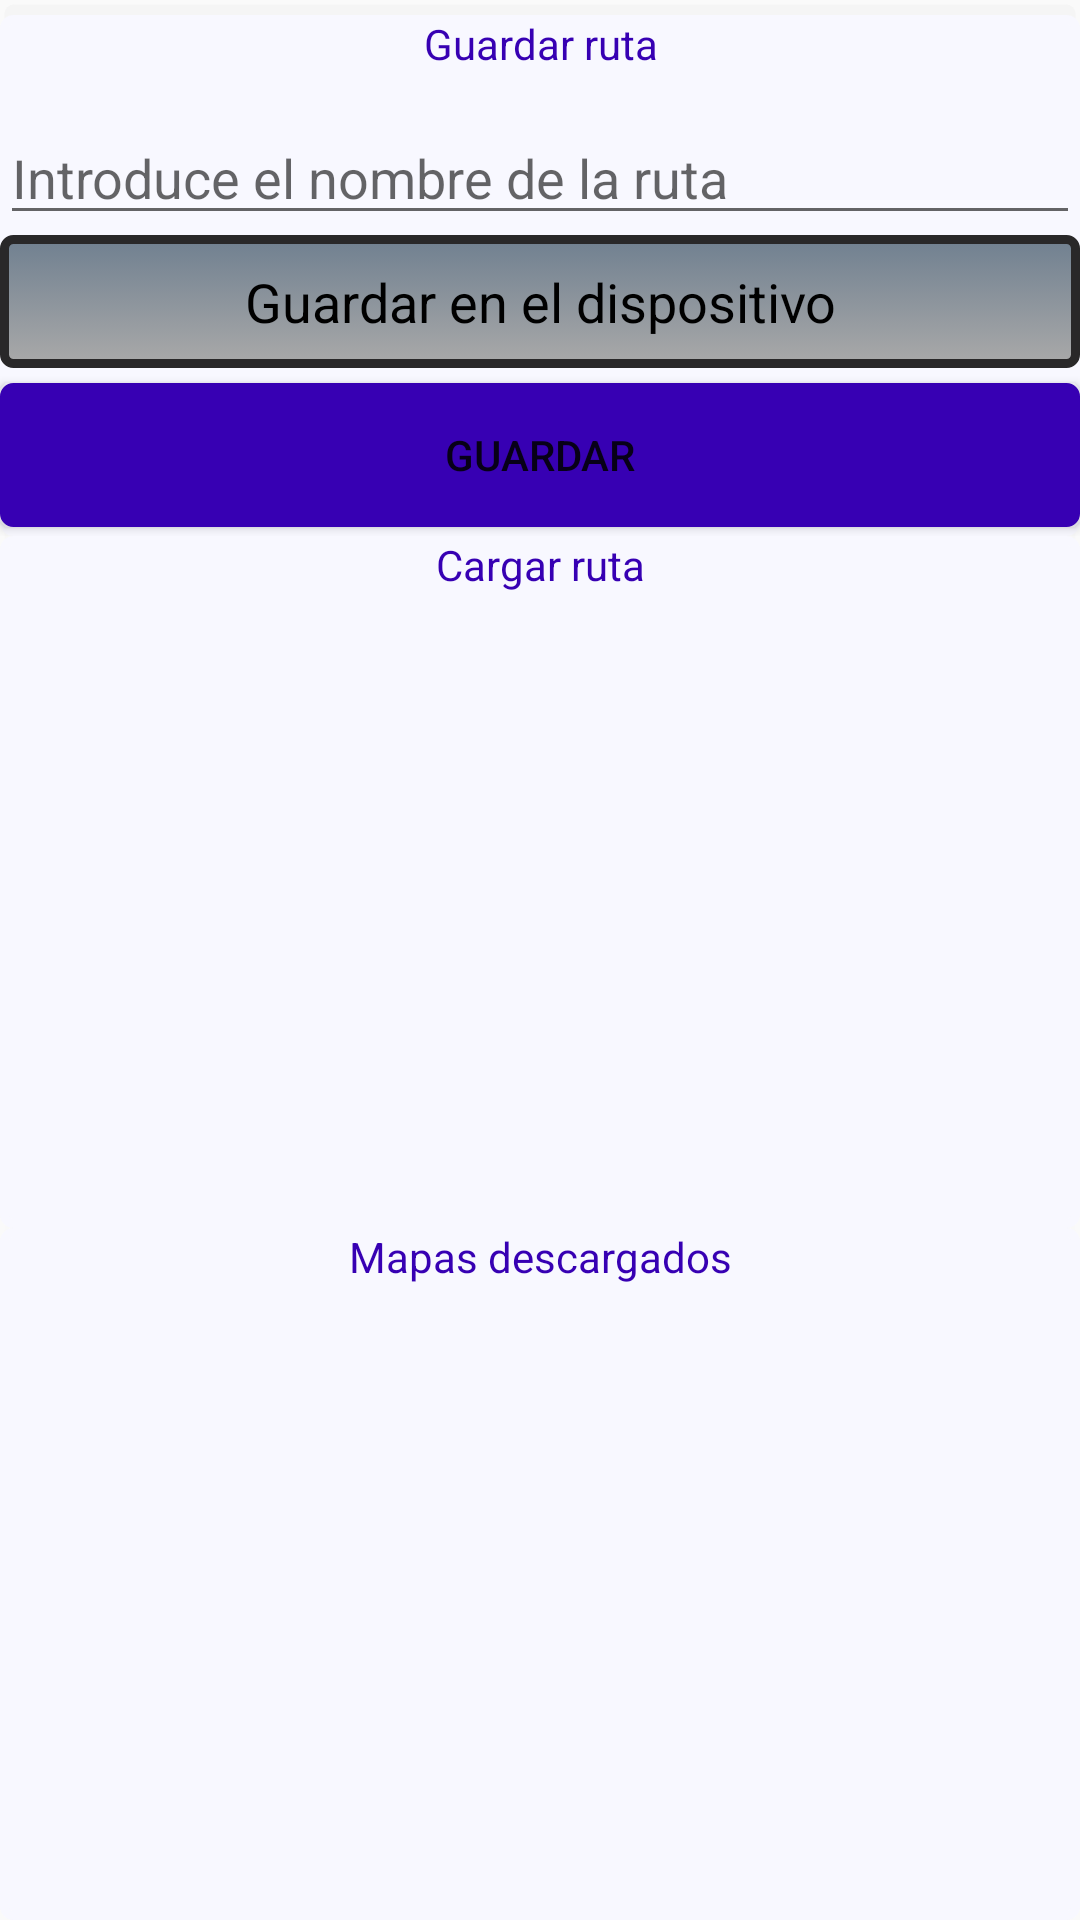

Here is an Android app screen rendered from its layout file. Give the layout XML and the strings, colors and styles it references.
<!-- AndroidManifest.xml: application theme AppTheme -->
<!-- res/layout/my_tracks.xml -->
<?xml version="1.0" encoding="utf-8"?>
<LinearLayout xmlns:android="http://schemas.android.com/apk/res/android"
    android:layout_width="match_parent"
    android:layout_height="wrap_content"
    android:background="@drawable/my_shape"
    android:backgroundTint="@color/WhiteSmoke"
    android:orientation="vertical" >

    <LinearLayout
        android:layout_width="match_parent"
        android:layout_height="wrap_content"
        android:layout_marginTop="5dp"
        android:background="@drawable/shape"
        android:backgroundTint="@color/GhostWhite"
        android:orientation="vertical" >

        <TextView
            android:id="@+id/textViewSaveRoute"
            android:textColor="@color/colorPrimaryDark"
            android:layout_width="match_parent"
            android:layout_height="wrap_content"
            android:gravity="center"
            android:text="@string/save_route"
            android:textAppearance="?android:attr/textAppearanceSmall" />

        <include
            layout="@layout/header_separator"
            android:background="@drawable/shape" />

        <EditText
            android:id="@+id/editTextRouteName"
            android:layout_width="match_parent"
            android:layout_height="wrap_content"
            android:layout_marginTop="2dp"
            android:ems="10"
            android:hint="@string/route_name"
            android:inputType="text" />

        <TextView
            android:id="@+id/textViewSaveOptions"
            style="@android:style/Widget.Button"
            android:layout_width="match_parent"
            android:layout_height="wrap_content"
            android:background="@drawable/cancel_rating"
            android:clickable="false"
            android:text="@string/mobile"
            android:textAppearance="?android:attr/textAppearanceMedium" />

        <Button
            android:id="@+id/btnSave"
            android:layout_width="match_parent"
            android:layout_height="wrap_content"
            android:layout_marginBottom="3dp"
            android:layout_marginTop="5dp"
            android:background="@drawable/action"
            android:backgroundTint="@color/colorPrimaryDark"
            android:text="@string/save" />
    </LinearLayout>

    <LinearLayout
        android:layout_width="match_parent"
        android:layout_height="0dp"
        android:layout_weight="10"
        android:background="@drawable/shape"
        android:backgroundTint="@color/GhostWhite"
        android:orientation="vertical" >

        <TextView
            android:id="@+id/textViewLoadRoute"
            android:textColor="@color/colorPrimaryDark"
            android:layout_width="match_parent"
            android:layout_height="wrap_content"
            android:gravity="center"
            android:text="@string/load_route"
            android:textAppearance="?android:attr/textAppearanceSmall" />

        <include
            layout="@layout/header_separator"
            android:background="@drawable/shape" />

        <ListView
            android:id="@+id/listViewAllRoutes"
            android:layout_width="match_parent"
            android:layout_height="wrap_content"
            android:choiceMode="singleChoice"
            android:divider="@drawable/another_divider"
            android:dividerHeight="1dp" >
        </ListView>
    </LinearLayout>
    
   	<LinearLayout
        android:layout_width="match_parent"
        android:layout_height="0dp"
        android:layout_weight="10"
        android:background="@drawable/shape"
        android:backgroundTint="@color/GhostWhite"
        android:orientation="vertical" >

        <TextView
            android:id="@+id/textViewMaps"
            android:textColor="@color/colorPrimaryDark"
            android:layout_width="match_parent"
            android:layout_height="wrap_content"
            android:gravity="center"
            android:text="@string/downloaded_maps"
            android:textAppearance="?android:attr/textAppearanceSmall" />

        <include
            layout="@layout/header_separator"
            android:background="@drawable/shape" />

        <ListView
            android:id="@+id/listViewMaps"
            android:layout_width="match_parent"
            android:layout_height="wrap_content"
            android:choiceMode="singleChoice"
            android:divider="@drawable/another_divider"
            android:dividerHeight="1dp" >
        </ListView>
	</LinearLayout>
</LinearLayout>
<!-- res/layout/header_separator.xml (included above) -->
<?xml version="1.0" encoding="utf-8"?>
<LinearLayout xmlns:android="http://schemas.android.com/apk/res/android"
    android:layout_width="match_parent"
    android:layout_height="wrap_content"
    android:orientation="vertical"
     >
    <View 
            android:layout_width="fill_parent"
            android:layout_height="1dp"
            android:background="@drawable/divider"
            android:layout_marginBottom="10dp"/>
    
</LinearLayout>
<!-- resources referenced by this layout -->
<resources>
  <color name="GhostWhite">#F8F8FF</color>
  <color name="WhiteSmoke">#F5F5F5</color>
  <!-- drawable another_divider (drawable) -->
  <?xml version="1.0" encoding="utf-8"?>
  <shape xmlns:android="http://schemas.android.com/apk/res/android" >
      <gradient 
          android:startColor="#00000000"
          android:centerColor="#FFFFFF"
          android:endColor="#00000000"
          />
      <corners 
          android:radius="1.5dp"
          />
  </shape>
  <!-- drawable my_shape (drawable) -->
  <?xml version="1.0" encoding="UTF-8"?>
   
  <shape xmlns:android="http://schemas.android.com/apk/res/android" 
       android:shape="rectangle"> 
       <stroke android:width="3dp" android:color="@android:color/transparent" />
       <gradient android:startColor="@color/Black" 
              android:angle="270"/> 
   
      <corners android:bottomRightRadius="3dp" android:bottomLeftRadius="3dp" 
       android:topLeftRadius="3dp" android:topRightRadius="3dp" /> 
  </shape>
  <!-- drawable shape (drawable) -->
  <?xml version="1.0" encoding="UTF-8"?>
   
  <shape xmlns:android="http://schemas.android.com/apk/res/android" 
       android:shape="rectangle"> 
       <stroke android:width="3dp" android:color="@color/Black" />
  
  
    <solid
         android:color="#262423" />
      <corners android:bottomRightRadius="3dp" android:bottomLeftRadius="3dp" 
       android:topLeftRadius="3dp" android:topRightRadius="3dp" /> 
  </shape>
  <string name="downloaded_maps">Mapas descargados</string>
  <string name="load_route">Cargar ruta</string>
  <string name="mobile">Guardar en el dispositivo</string>
  <string name="route_name">Introduce el nombre de la ruta</string>
  <string name="save">Guardar</string>
  <string name="save_route">Guardar ruta</string>
  <style name="AppTheme" parent="Theme.AppCompat.Light.DarkActionBar">
          
          <item name="colorPrimary">@color/colorPrimary</item>
          <item name="colorPrimaryDark">@color/colorPrimaryDark</item>
          <item name="colorAccent">@color/colorAccent</item>
      </style>
  <color name="RoyalBlue">#4169E1</color>
  <color name="SkyBlue">#87CEEB</color>
  <color name="Turquoise">#40E0D0</color>
  <color name="MediumBlue">#0000CD</color>
  <color name="Gray">#808080</color>
  <color name="Black">#000000</color>
  <color name="DarkGray">#A9A9A9</color>
  <color name="SlateGray">#708090</color>
  <color name="LightSteelBlue">#B0C4DE</color>
  <color name="Gold">#FFD700</color>
  <color name="Khaki">#F0E68C</color>
  <color name="Poi_info_background">#292829</color>
  <!-- not gathered from this repository: default colours our renderer supplied (Android Studio template values) -->
  <color name="colorPrimary">#FF6200EE</color>
  <color name="colorPrimaryDark">#FF3700B3</color>
  <color name="colorAccent">#FF03DAC5</color>
</resources>
